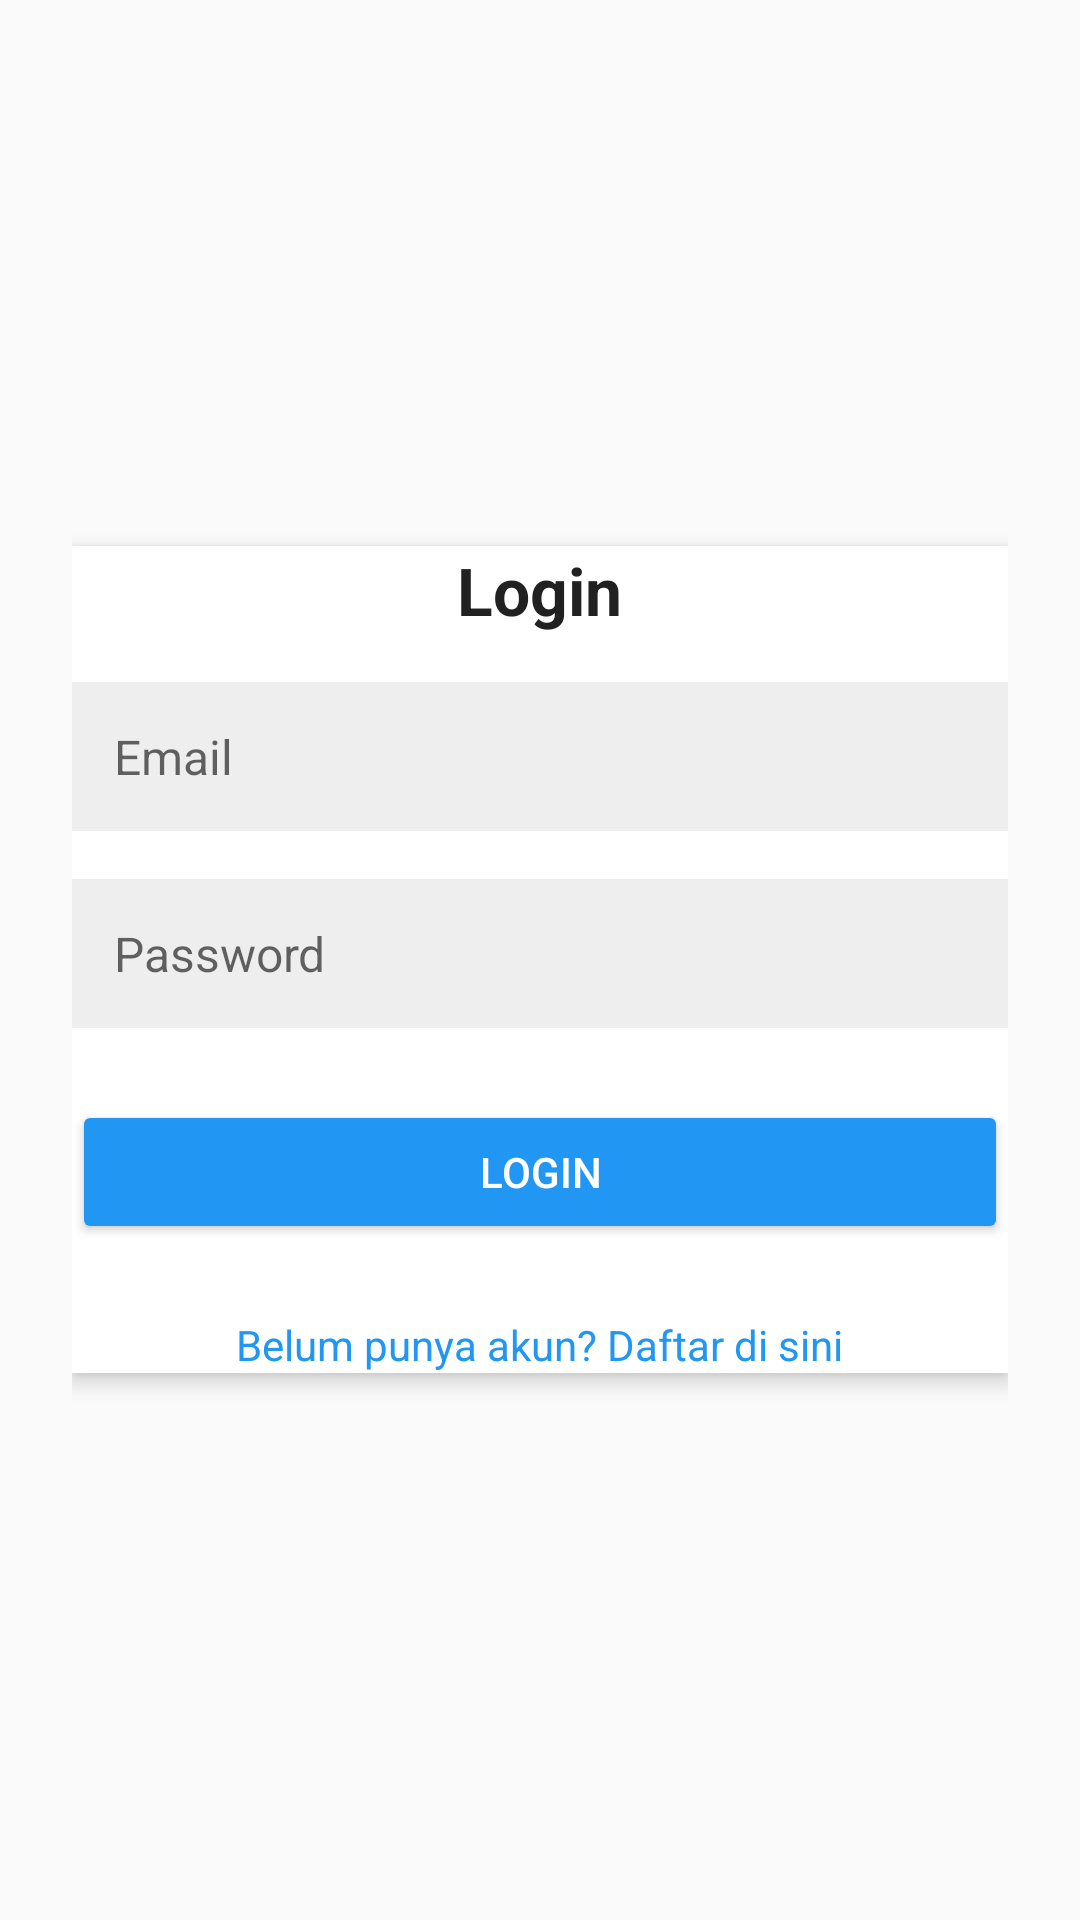

Here is an Android app screen rendered from its layout file. Give the layout XML and the strings, colors and styles it references.
<!-- AndroidManifest.xml: application theme Theme.Inventori -->
<!-- res/layout/activity_login.xml -->
<?xml version="1.0" encoding="utf-8"?>
<LinearLayout
    xmlns:android="http://schemas.android.com/apk/res/android"
    xmlns:app="http://schemas.android.com/apk/res-auto"
    android:layout_width="match_parent"
    android:layout_height="match_parent"
    android:gravity="center"
    android:orientation="vertical"
    android:background="#FAFAFA"
    android:id="@+id/main"
    android:padding="24dp">

    <androidx.cardview.widget.CardView
        android:layout_width="match_parent"
        android:layout_height="wrap_content"
        app:cardElevation="4dp"
        app:cardCornerRadius="0dp"
        android:backgroundTint="@android:color/white"
        android:layout_margin="0dp"
        android:padding="32dp">

        <LinearLayout
            android:layout_width="match_parent"
            android:layout_height="wrap_content"
            android:orientation="vertical">

            
            <TextView
                android:layout_width="wrap_content"
                android:layout_height="wrap_content"
                android:text="Login"
                android:textSize="22sp"
                android:textStyle="bold"
                android:textColor="#212121"
                android:layout_gravity="center_horizontal"
                android:paddingBottom="16dp"/>

            
            <EditText
                android:id="@+id/etEmail"
                android:layout_width="match_parent"
                android:layout_height="wrap_content"
                android:hint="Email"
                android:inputType="textEmailAddress"
                android:padding="14dp"
                android:background="#EEEEEE"
                android:textSize="16sp" />

            
            <EditText
                android:id="@+id/etPassword"
                android:layout_width="match_parent"
                android:layout_height="wrap_content"
                android:hint="Password"
                android:inputType="textPassword"
                android:layout_marginTop="16dp"
                android:padding="14dp"
                android:background="#EEEEEE"
                android:textSize="16sp" />

            
            <Button
                android:id="@+id/btnLogin"
                android:layout_width="match_parent"
                android:layout_height="wrap_content"
                android:text="LOGIN"
                android:layout_marginTop="24dp"
                android:backgroundTint="#2196F3"
                android:textColor="@android:color/white"
                android:padding="14dp"
                android:textAllCaps="false"/>

            
            <TextView
                android:id="@+id/tvToRegister"
                android:layout_width="wrap_content"
                android:layout_height="wrap_content"
                android:text="Belum punya akun? Daftar di sini"
                android:textColor="#2196F3"
                android:layout_marginTop="24dp"
                android:layout_gravity="center_horizontal"
                android:textSize="14sp"/>

        </LinearLayout>

    </androidx.cardview.widget.CardView>

</LinearLayout>
<!-- resources referenced by this layout -->
<resources>
  <style name="Theme.Inventori" parent="Theme.AppCompat.Light.NoActionBar">
          
          <item name="colorPrimary">@color/teal_700</item>
          <item name="colorPrimaryDark">@color/teal_700</item>
          <item name="colorAccent">@color/teal_200</item>
      </style>
  <!-- not gathered from this repository: default colours our renderer supplied (Android Studio template values) -->
  <color name="teal_200">#FF03DAC5</color>
  <color name="teal_700">#FF018786</color>
</resources>
